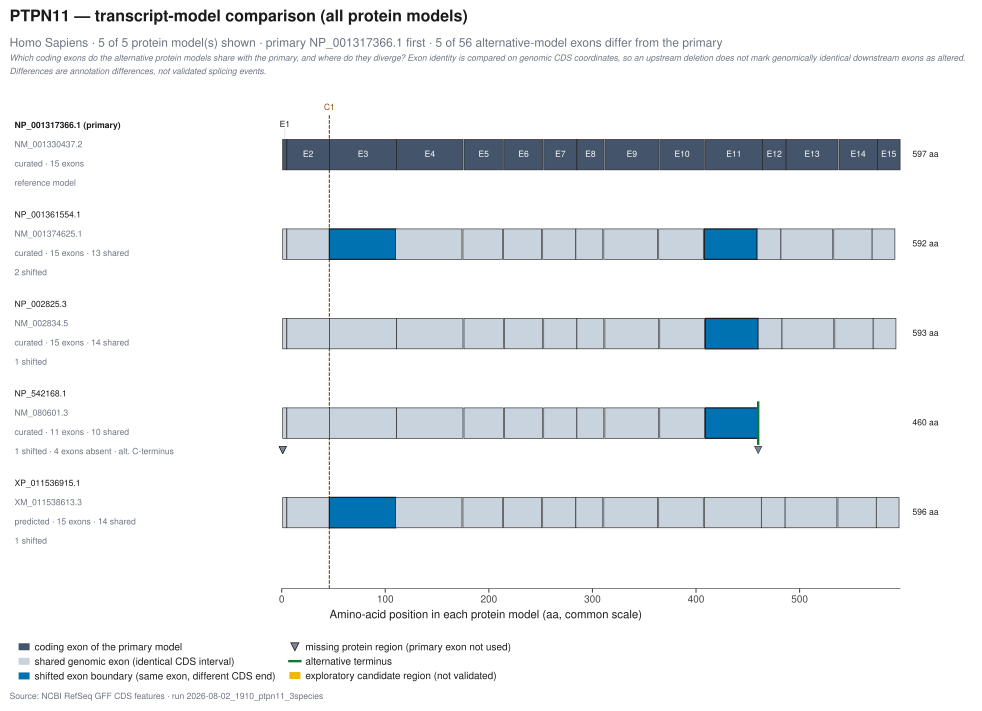

Values plotted in this chart, from the file beside it:
protein_id	transcript_id	model_role	exon_label	exon_number	genomic_start	genomic_end	protein_start_aa	protein_end_aa	exon_identity	reference_exon_label	junction_aa
NP_001317366.1	NM_001330437.2	primary	E1	1	112419112	112419125	1	5	primary		
NP_001317366.1	NM_001330437.2	primary	E2	2	112446276	112446398	5	46	primary		
NP_001317366.1	NM_001330437.2	primary	E3	3	112450318	112450512	46	111	primary		
NP_001317366.1	NM_001330437.2	primary	E4	4	112453195	112453387	111	175	primary		
NP_001317366.1	NM_001330437.2	primary	E5	5	112454564	112454680	176	214	primary		
NP_001317366.1	NM_001330437.2	primary	E6	6	112455950	112456063	215	252	primary		
NP_001317366.1	NM_001330437.2	primary	E7	7	112472944	112473040	253	285	primary		
NP_001317366.1	NM_001330437.2	primary	E8	8	112477651	112477730	285	311	primary		
NP_001317366.1	NM_001330437.2	primary	E9	9	112477857	112478015	312	364	primary		
NP_001317366.1	NM_001330437.2	primary	E10	10	112482074	112482205	365	408	primary		
NP_001317366.1	NM_001330437.2	primary	E11	11	112486463	112486629	409	464	primary		
NP_001317366.1	NM_001330437.2	primary	E12	12	112488443	112488510	464	487	primary		
NP_001317366.1	NM_001330437.2	primary	E13	13	112489024	112489175	487	537	primary		
NP_001317366.1	NM_001330437.2	primary	E14	14	112502144	112502256	538	575	primary		
NP_001317366.1	NM_001330437.2	primary	E15	15	112504695	112504764	575	597	primary		
NP_001361554.1	NM_001374625.1	alternative	E1	1	112419112	112419125	1	5	shared	E1	
NP_001361554.1	NM_001374625.1	alternative	E2	2	112446276	112446398	5	46	shared	E2	
NP_001361554.1	NM_001374625.1	alternative	E3	3	112450321	112450512	46	110	shifted	E3	
NP_001361554.1	NM_001374625.1	alternative	E4	4	112453195	112453387	110	174	shared	E4	
NP_001361554.1	NM_001374625.1	alternative	E5	5	112454564	112454680	175	213	shared	E5	
NP_001361554.1	NM_001374625.1	alternative	E6	6	112455950	112456063	214	251	shared	E6	
NP_001361554.1	NM_001374625.1	alternative	E7	7	112472944	112473040	252	284	shared	E7	
NP_001361554.1	NM_001374625.1	alternative	E8	8	112477651	112477730	284	310	shared	E8	
NP_001361554.1	NM_001374625.1	alternative	E9	9	112477857	112478015	311	363	shared	E9	
NP_001361554.1	NM_001374625.1	alternative	E10	10	112482074	112482205	364	407	shared	E10	
NP_001361554.1	NM_001374625.1	alternative	E11	11	112486475	112486629	408	459	shifted	E11	
NP_001361554.1	NM_001374625.1	alternative	E12	12	112488443	112488510	459	482	shared	E12	
NP_001361554.1	NM_001374625.1	alternative	E13	13	112489024	112489175	482	532	shared	E13	
NP_001361554.1	NM_001374625.1	alternative	E14	14	112502144	112502256	533	570	shared	E14	
NP_001361554.1	NM_001374625.1	alternative	E15	15	112504695	112504764	570	592	shared	E15	
NP_002825.3	NM_002834.5	alternative	E1	1	112419112	112419125	1	5	shared	E1	
NP_002825.3	NM_002834.5	alternative	E2	2	112446276	112446398	5	46	shared	E2	
NP_002825.3	NM_002834.5	alternative	E3	3	112450318	112450512	46	111	shared	E3	
NP_002825.3	NM_002834.5	alternative	E4	4	112453195	112453387	111	175	shared	E4	
NP_002825.3	NM_002834.5	alternative	E5	5	112454564	112454680	176	214	shared	E5	
NP_002825.3	NM_002834.5	alternative	E6	6	112455950	112456063	215	252	shared	E6	
NP_002825.3	NM_002834.5	alternative	E7	7	112472944	112473040	253	285	shared	E7	
NP_002825.3	NM_002834.5	alternative	E8	8	112477651	112477730	285	311	shared	E8	
NP_002825.3	NM_002834.5	alternative	E9	9	112477857	112478015	312	364	shared	E9	
NP_002825.3	NM_002834.5	alternative	E10	10	112482074	112482205	365	408	shared	E10	
NP_002825.3	NM_002834.5	alternative	E11	11	112486475	112486629	409	460	shifted	E11	
NP_002825.3	NM_002834.5	alternative	E12	12	112488443	112488510	460	483	shared	E12	
NP_002825.3	NM_002834.5	alternative	E13	13	112489024	112489175	483	533	shared	E13	
NP_002825.3	NM_002834.5	alternative	E14	14	112502144	112502256	534	571	shared	E14	
NP_002825.3	NM_002834.5	alternative	E15	15	112504695	112504764	571	593	shared	E15	
NP_542168.1	NM_080601.3	alternative	E1	1	112419112	112419125	1	5	shared	E1	
NP_542168.1	NM_080601.3	alternative	E2	2	112446276	112446398	5	46	shared	E2	
NP_542168.1	NM_080601.3	alternative	E3	3	112450318	112450512	46	111	shared	E3	
NP_542168.1	NM_080601.3	alternative	E4	4	112453195	112453387	111	175	shared	E4	
NP_542168.1	NM_080601.3	alternative	E5	5	112454564	112454680	176	214	shared	E5	
NP_542168.1	NM_080601.3	alternative	E6	6	112455950	112456063	215	252	shared	E6	
NP_542168.1	NM_080601.3	alternative	E7	7	112472944	112473040	253	285	shared	E7	
NP_542168.1	NM_080601.3	alternative	E8	8	112477651	112477730	285	311	shared	E8	
NP_542168.1	NM_080601.3	alternative	E9	9	112477857	112478015	312	364	shared	E9	
NP_542168.1	NM_080601.3	alternative	E10	10	112482074	112482205	365	408	shared	E10	
NP_542168.1	NM_080601.3	alternative	E11	11	112486475	112486633	409	460	shifted	E11	
NP_542168.1	NM_080601.3	alternative			112488443	112488510			missing	E12	460
NP_542168.1	NM_080601.3	alternative			112489024	112489175			missing	E13	1
NP_542168.1	NM_080601.3	alternative			112502144	112502256			missing	E14	1
NP_542168.1	NM_080601.3	alternative			112504695	112504764			missing	E15	1
... 15 more rows
